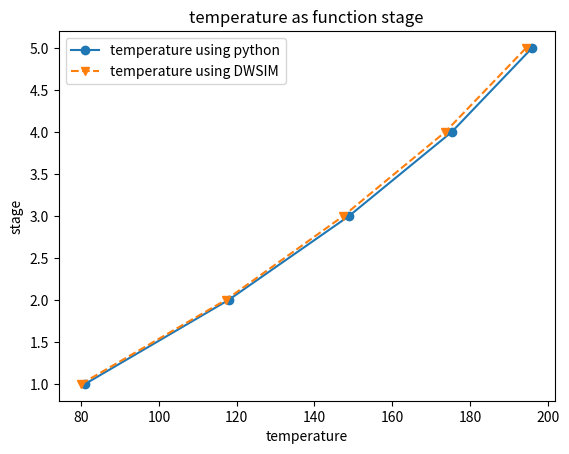
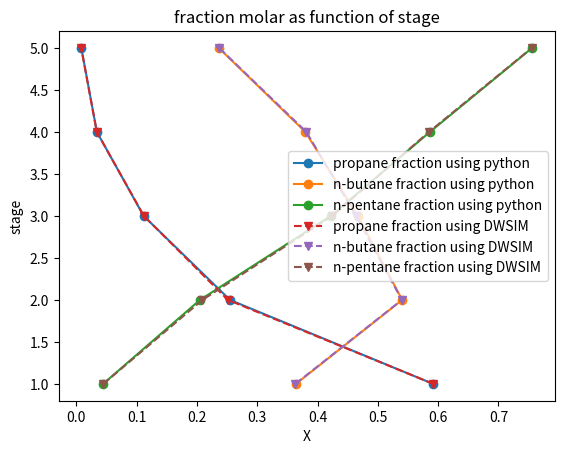
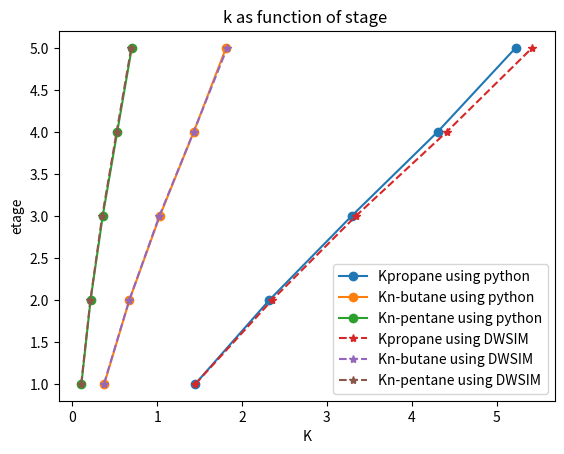
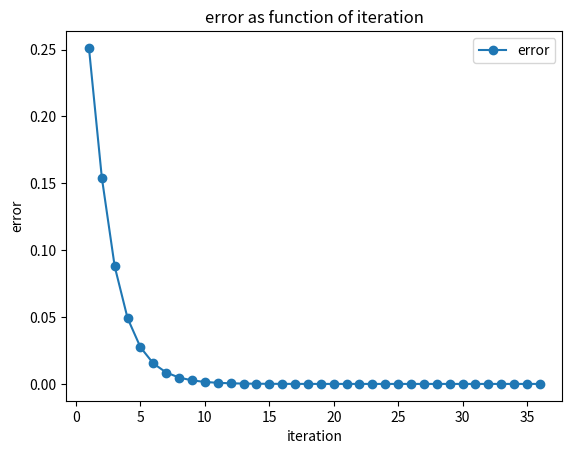

These figures' Python source, in order:
import time
start=time.time()
import numpy as np
import math
from scipy import optimize
import matplotlib.pyplot as plt
from itertools import repeat
z=[0.3,0.3,0.4]   #z[i] the fraction of component i in the feed stream of stage 3 with i=0 for pentane , i=1 for n-butane , i=2 for n-pentane
U=[50,0,0,0,0]   #U[j] is the liquid side flow rate outputting stage j
P=100 #feed pressure(psia)
Ph=5171.5   #feed pressure(mmhg)
T=[65,90,115,140,165]  #estimated temperature
F=[0,0,100,0,0]  #F[j]the flow rate of the feed stream to stage j
V = [0, 150, 150, 150, 150,0]  #V[j]the vapor flow rate outputting stage j
a = [15.726, 15.6782, 15.8333]  #a[i]the ANTOINE coefficient for element i
b = [1872.46, 2154.9, 2477.07]  # b[i] the ANTOINE coefficient for i
c = [-25.16, -34.42, -39.94]  # c[i] the ANTOINE coefficient for i
t1=[]
n=36
E=list(repeat([0],n))
X1T=0.1  #XjT :initialize the summation of fractions in stage j
X2T=0.1
X3T=0.1
X4T=0.1
X5T=0.1
O=0
while abs(X1T-1)>10**(-10) and abs(X2T-1)>10**(-10) and abs(X3T-1)>10**(-10) and abs(X4T-1)>10**(-10) and abs(X5T-1)>10**(-10):
    for i in range(len(T)):
        t1.append([0])
        t1[i] = (T[i] - 32) * (5 / 9) + 273.15  # converting T to Kelvin
    P1 = []   #saturation vapor pressure of C3
    P2 = []   #saturation vapor pressure of n-C4
    P3 = []   #P.s of n-C5
    K1 = []   #phase  equilibrium  ratio of (C3)
    K2 = []   #phase equilibrium ratio of (n-C4)
    K3 = []   #phase equilibrium ratio of(n-C5)
    for i in range(5):  # to calculate the saturation vapor pressure by antoine equation
        P1.append([0])
        P1[i] = math.exp(a[0] - (b[0] / (t1[i] + c[0])))
        P2.append([0])
        P2[i] = math.exp(a[1] - (b[1] / (t1[i] + c[1])))
        P3.append([0])
        P3[i] = math.exp(a[2] - (b[2] / (t1[i] + c[2])))
    # calculate phase equilibrium ratio kij of element i of stage j
    for i in range(5):
        K1.append([0])
        K1[i] = (P1[i]) / Ph
        K2.append([0])
        K2[i] = (P2[i]) / Ph
        K3.append([0])
        K3[i] = (P3[i]) / Ph
    # the first matrix
    A1 = [0, 0, 0, 0, 0]
    s = 0
    s1 = 0
    for i in range(1, 5): #calculation of the element A of the matrix(C.2)
        for j in range(i):
            s = s + F[j] - U[j]
        A1[i] = V[i] + s
        s = 0
    B1 = [0, 0, 0, 0, 0]
    for i in range(5): #calculation of the element B of the matrix(C.3)
        for j in range(i + 1):
            s1 = s1 + F[j] - U[j]
        B1[i] = -(V[i + 1] + s1 + U[i] + (V[i] * K1[i]))
        s1 = 0
    C1 = [0, 0, 0, 0, 0]
    for i in range(4): #calculation of the element C of the matrix (C.4)
        C1[i] = V[i + 1] * K1[i + 1]
    D1 = [0, 0, 0, 0, 0]
    for i in range(5): #calculation of D (C.5)
        D1[i] = -F[i] * z[1]
    M1 = [B1[0], C1[0], 0, 0, 0], [A1[1], B1[1], C1[1], 0, 0], [0, A1[2], B1[2], C1[2], 0], [0, 0, A1[3], B1[3],C1[3]], [0, 0, 0, A1[4],B1[4]]
    X1 = np.linalg.solve(M1, D1) #matrix resolution
    # the second matrix
    A2 = [0, 0, 0, 0, 0]
    s2 = 0
    s12 = 0
    for i in range(1, 5):
        A2[0] = 0
        for j in range(i):
            s2 = s2 + F[j] - U[j]
        A2[i] = V[i] + s2
        s2 = 0
    B2 = [0, 0, 0, 0, 0]
    for i in range(5):
        for j in range(i + 1):
            s12 = s12 + F[j] - U[j]
        B2[i] = -(V[i + 1] + s12 + U[i] + (V[i] * K2[i]))
        s12 = 0
    C2 = [0, 0, 0, 0, 0]
    for i in range(4):
        C2[i] = V[i + 1] * K2[i + 1]
    D2 = [0, 0, 0, 0, 0]
    for i in range(5):
        D2[i] = -F[i] * z[1]
    M2 = [B2[0], C2[0], 0, 0, 0], [A2[1], B2[1], C2[1], 0, 0], [0, A2[2], B2[2], C2[2], 0], [0, 0, A2[3], B2[3],C2[3]], [0, 0, 0, A2[4],B2[4]]
    X2 = np.linalg.solve(M2, D2)
    # the third matrix
    A3 = [0, 0, 0, 0, 0]
    s3 = 0
    s13 = 0
    for i in range(1, 5):
        A3[0] = 0
        for j in range(i):
            s3 = s3 + F[j] - U[j]
        A3[i] = V[i] + s3
        s3 = 0
    B3 = [0, 0, 0, 0, 0]
    for i in range(5):
        for j in range(i + 1):
            s13 = s13 + F[j] - U[j]
        B3[i] = -(V[i + 1] + s13 + U[i] + (V[i] * K3[i]))
        s13 = 0
    C3 = [0, 0, 0, 0, 0]
    for i in range(4):
        C3[i] = V[i + 1] * K3[i + 1]
    D3 = [0, 0, 0, 0, 0]
    for i in range(5):
        D3[i] = -F[i] * z[2]
    M3 = [B3[0], C3[0], 0, 0, 0], [A3[1], B3[1], C3[1], 0, 0], [0, A3[2], B3[2], C3[2], 0], [0, 0, A3[3], B3[3], C3[3]], [0, 0, 0, A3[4], B3[4]]
    X3 = np.linalg.solve(M3, D3)
    X1T = X1[0] + X2[0] + X3[0]
    X2T = X1[1] + X2[1] + X3[1]
    X3T = X1[2] + X2[2] + X3[2]
    X4T = X1[3] + X2[3] + X3[3]
    X5T = X1[4] + X2[4] + X3[4]
    # normalization
    X1N = [X1[0] / X1T, X2[0] / X1T, X3[0] / X1T]
    X2N = [X1[1] / X2T, X2[1] / X2T, X3[1] / X2T]
    X3N = [X1[2] / X3T, X2[2] / X3T, X3[2] / X3T]
    X4N = [X1[3] / X4T, X2[3] / X4T, X3[3] / X4T]
    X5N = [X1[4] / X5T, X2[4] / X5T, X3[4] / X5T]
    # Bubble point method to calculate T
    def f1(T1):
        return ((((math.exp(a[0] - (b[0] / (T1 + c[0])))) / Ph) * X1N[0]) + (((math.exp(a[1] - (b[1] / (T1 + c[1])))) / Ph) * X1N[1]) + (((math.exp(a[2] - (b[2] / (T1 + c[2])))) / Ph) * X1N[2])) - 1
    T0 = 291
    res1 = optimize.leastsq(f1, T0)
    T1 = ((float(res1[0] - 273.15)) * (9 / 5) + 32)
    def f2(T2):
        return ((((math.exp(a[0] - (b[0] / (T2 + c[0])))) / Ph) * X2N[0]) + (((math.exp(a[1] - (b[1] / (T2 + c[1])))) / Ph) * X2N[1]) + (((math.exp(a[2] - (b[2] / (T2 + c[2])))) / Ph) * X2N[2])) - 1
    res2 = optimize.leastsq(f2, T0)
    T2 = ((float(res2[0] - 273.15)) * (9 / 5) + 32)
    def f3(T3):
        return ((((math.exp(a[0] - (b[0] / (T3 + c[0])))) / Ph) * X3N[0]) + (((math.exp(a[1] - (b[1] / (T3 + c[1])))) / Ph) * X3N[1]) + (((math.exp(a[2] - (b[2] / (T3 + c[2])))) / Ph) * X3N[2])) - 1
    res3 = optimize.leastsq(f3, T0)
    T3 = ((float(res3[0] - 273.15)) * (9 / 5) + 32)
    def f4(T4):
        return ((((math.exp(a[0] - (b[0] / (T4 + c[0])))) / Ph) * X4N[0]) + ( ((math.exp(a[1] - (b[1] / (T4 + c[1])))) / Ph) * X4N[1]) + (((math.exp(a[2] - (b[2] / (T4 + c[2])))) / Ph) * X4N[2])) - 1
    res4 = optimize.leastsq(f4, T0)
    T4 = ((float(res4[0] - 273.15)) * (9 / 5) + 32)
    def f5(T5):
        return ((((math.exp(a[0] - (b[0] / (T5 + c[0])))) / Ph) * X5N[0]) + (((math.exp(a[1] - (b[1] / (T5 + c[1])))) / Ph) * X5N[1]) + (((math.exp(a[2] - (b[2] / (T5 + c[2])))) / Ph) * X5N[2])) - 1
    res5 = optimize.leastsq(f5, T0)
    T5 = ((float(res5[0] - 273.15)) * (9 / 5) + 32)
    T = [T1, T2, T3, T4, T5]
    O=O+1  #iteration count calculator
    E[O-1] = abs(X1T - 1) #to register the error at each iteration


#results:
print("---------------------the molar fraction of propane ----------")
for i in range(5):
    print("---------------------------------")
    print(" X1",i+1,"|", X1[i])

print("---------------------the molar fraction of n-butane ----------")
for i in range(5):
    print("---------------------------------")
    print("X2",i+1,"|", X2[i])
print("---------------------the molar fraction of  n-pentane ----------")
for i in range(5):
    print("---------------------------------")
    print("X3",i+1,"|", X3[i])
print("----------iteration number  ----------")
print("-------------------",O,"-------------------")
print("----------temperature as function stage  ----------")
for i in range(5):
    print("T",i+1,"=",T[i])
print("----------fraction as function stage ----------")
print("sum of fraction in stage 1:",X1T,"\n"
      "sum of fraction in stage 2:", X2T,"\n"
      "sum of fraction in stage 3:",X3T,"\n"
      "sum of fraction in stage 4:",X4T,"\n"
      "sum of fraction in stage 5:",X5T)
#Plot T as fynction of stage by python and DWSIM
x = np.array([1,2,3,4,5])
t = np.array([T[0], T[1], T[2], T[3], T[4]])
td=[79.9771,117.204,147.461,173.673,194.472]
tDWSIM=np.array(td)
fig, ax = plt.subplots()
ax.plot(t, x,"o-",label="temperature using python")
ax.plot(tDWSIM, x,"v--",label="temperature using DWSIM")
ax.set_title("temperature as function stage")
ax.set_xlabel("temperature")
ax.set_ylabel("stage")
ax.legend()
#Plot x as function of stage by python and DWSIM
x1=np.array([X1[0], X1[1], X1[2], X1[3], X1[4]])
x2=np.array([X2[0], X2[1], X2[2], X2[3], X2[4]])
x3=np.array([X3[0], X3[1], X3[2], X3[3], X3[4]])
x1D=[0.592116,0.251307,0.111844,0.0337883,0.00791146]
x2D=[0.363269,0.539759,0.463989,0.38137,0.236737]
x3D=[0.0446157,0.208933,0.424166,0.584842,0.755351]
x1D=np.array(x1D)
x2D=np.array(x2D)
x3D=np.array(x3D)
fig, ax1 = plt.subplots()
ax1.plot(x1,x,"o-", label="propane fraction using python")
ax1.plot(x2,x,"o-", label="n-butane fraction using python")
ax1.plot(x3,x,"o-", label="n-pentane fraction using python")
ax1.plot(x1D,x,"v--", label="propane fraction using DWSIM")
ax1.plot(x2D,x,"v--", label="n-butane fraction using DWSIM")
ax1.plot(x3D,x,"v--", label="n-pentane fraction using DWSIM")
ax1.legend()
ax1.set_title("fraction molar as function of stage")
ax1.set_xlabel("X")
ax1.set_ylabel("stage")
#Plot k as function of stage by python and DWSIM
k1=np.array([K1[0], K1[1], K1[2], K1[3], K1[4]])
k2=np.array([K2[0], K2[1], K2[2], K2[3], K2[4]])
k3=np.array([K3[0], K3[1], K3[2], K3[3], K3[4]])
k1D=[1.4519,2.35598,3.34312,4.41188,5.41944]
k2D=[0.373171,0.672974,1.02636,1.43004,1.82545]
k3D=[0.104986,0.213526,0.353159,0.522392,0.694954]
k1D=np.array(k1D)
k2D=np.array(k2D)
k3D=np.array(k3D)
fig, ax2 = plt.subplots()
ax2.plot(k1,x,"o-", label="Kpropane using python")
ax2.plot(k2,x,"o-", label="Kn-butane using python")
ax2.plot(k3,x,"o-", label="Kn-pentane using python")
ax2.plot(k1D,x,"*--", label="Kpropane using DWSIM")
ax2.plot(k2D,x,"*--", label="Kn-butane using DWSIM")
ax2.plot(k3D,x,"*--", label="Kn-pentane using DWSIM")
ax2.legend()
ax2.set_title("k as function of stage ")
ax2.set_xlabel("K")
ax2.set_ylabel("etage")
#Plot error as function of iterations
erreur=np.array(E)
iteration=np.arange(1, O+1, 1)
fig, axe = plt.subplots()
axe.plot(iteration,erreur,"o-", label="error")
axe.legend()
axe.set_title("error as function of iteration")
axe.set_xlabel("iteration")
axe.set_ylabel("error")
print("excution time",time.time()-start,"second")
plt.show()

